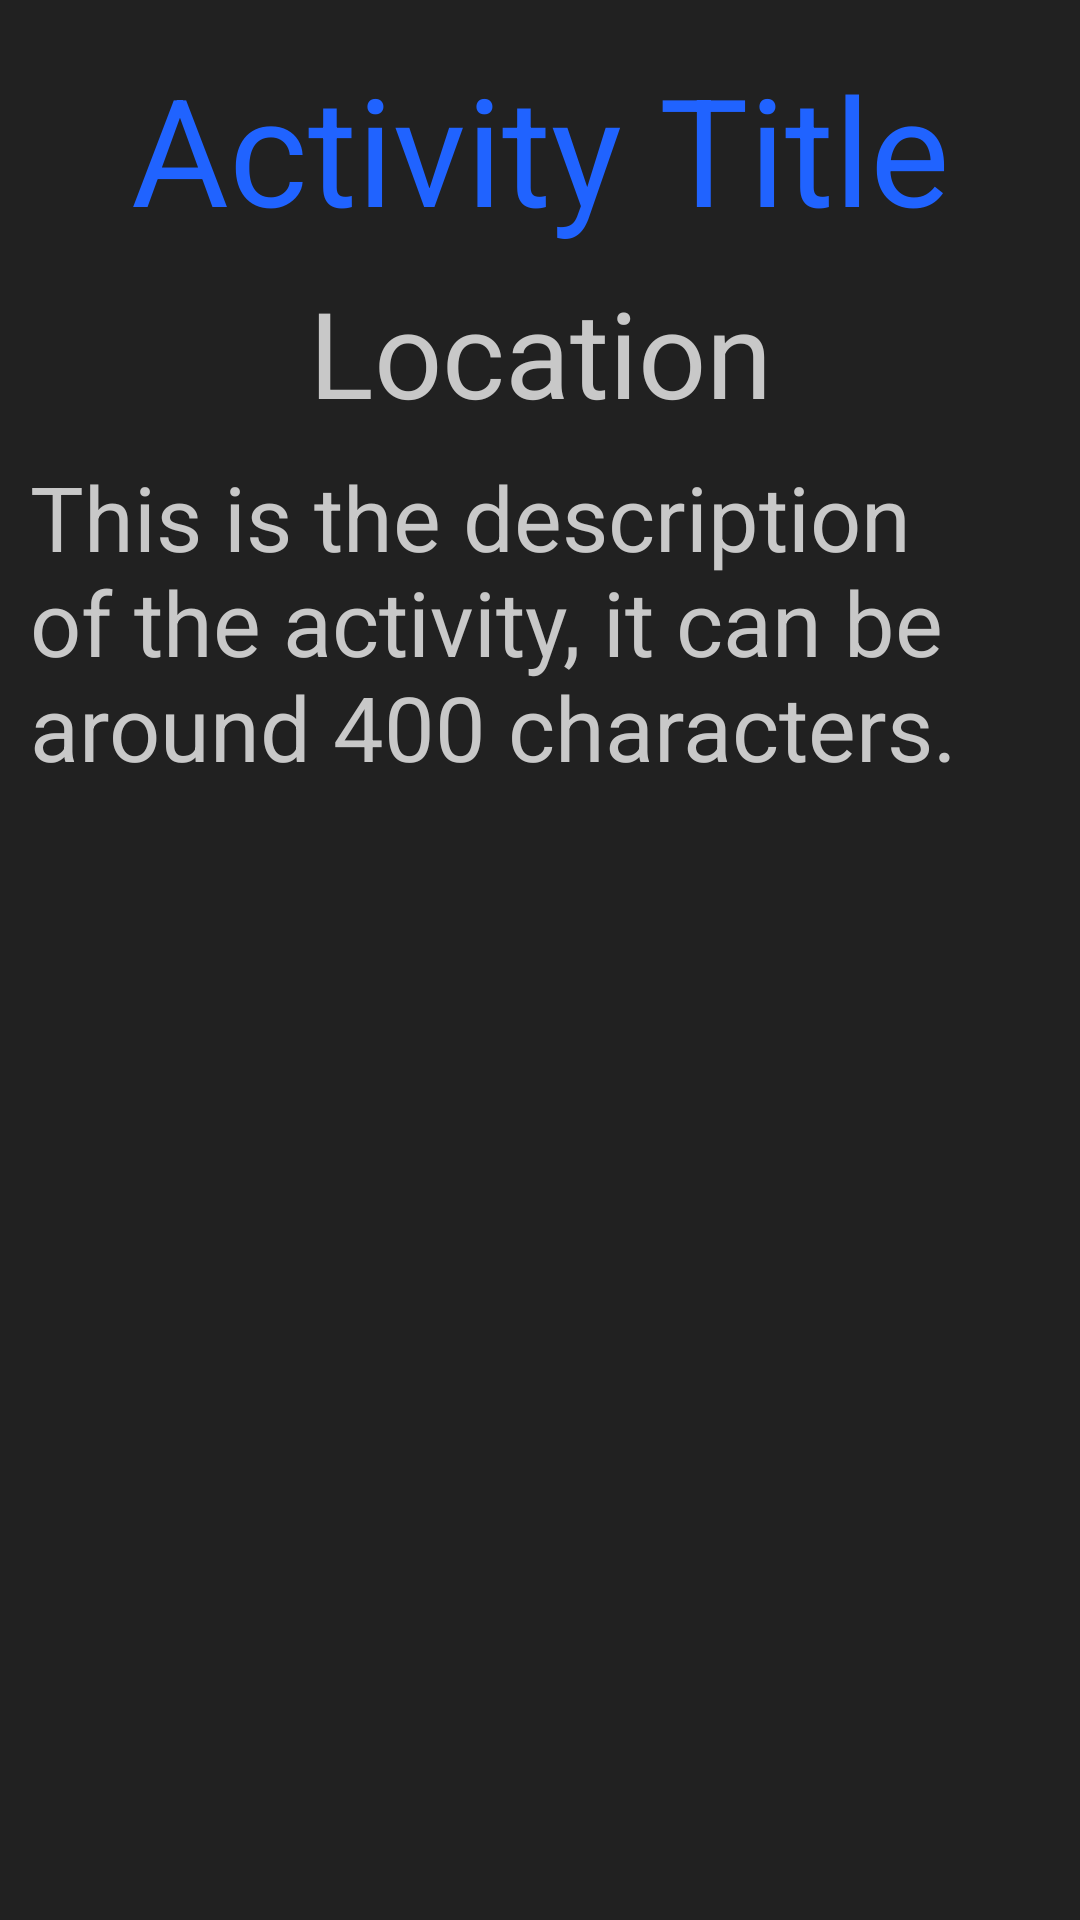

This screen was rendered from an Android layout file. Write that file and the resources it references.
<!-- AndroidManifest.xml: application theme AppTheme -->
<!-- res/layout/activity_detail_layout.xml -->
<?xml version="1.0" encoding="utf-8"?>
<RelativeLayout xmlns:android="http://schemas.android.com/apk/res/android"
    android:layout_width="fill_parent"
    android:layout_height="fill_parent"
    android:background="#FF212121"
    android:orientation="vertical"
    android:padding="10dp"
    android:paddingLeft="10dp"
    android:paddingRight="10dp"
    android:weightSum="1">

    
    <TextView
        android:id="@+id/TextView_Title_ActivityDetailLayout"
        android:layout_width="fill_parent"
        android:layout_height="wrap_content"
        android:paddingBottom="2dip"
        android:paddingTop="6dip"
        android:text="@string/activity_title"
        android:background="#FF212121"
        android:textColor="#ff2063ff"
        android:textSize="50sp"
        android:gravity="center_horizontal"
        android:layout_alignParentTop="true"/>

    
    <TextView
        android:id="@+id/TextView_Location_ActivityDetailLayout"
        android:layout_width="fill_parent"
        android:layout_height="wrap_content"
        android:paddingBottom="2dip"
        android:paddingTop="6dip"
        android:text="@string/activity_location"
        android:background="#FF212121"
        android:textColor="#FFC8C8C8"
        android:textSize="40sp"
        android:gravity="center_horizontal"
        android:layout_below="@id/TextView_Title_ActivityDetailLayout"/>

    
    <TextView
        android:id="@+id/TextView_Description_ActivityDetailLayout"
        android:layout_width="fill_parent"
        android:layout_height="wrap_content"
        android:paddingTop="6dip"
        android:text="@string/activity_description"
        android:textSize="30sp"
        android:layout_below="@id/TextView_Location_ActivityDetailLayout"
        android:background="#FF212121"
        android:textColor="#FFC8C8C8"/>


    
    <android.support.v4.view.ViewPager
        android:id="@+id/ViewPager_Horizontal"
        android:layout_width="wrap_content"
        android:layout_height="wrap_content"
        android:layout_gravity="center|top"
        android:layout_below="@id/TextView_Description_ActivityDetailLayout"/>

</RelativeLayout>
<!-- resources referenced by this layout -->
<resources>
  <string name="activity_description">This is the description of the activity, it can be around 400 characters.</string>
  <string name="activity_location">Location</string>
  <string name="activity_title">Activity Title</string>
  <style name="AppTheme" parent="Theme.AppCompat.Light.DarkActionBar">
          
          <item name="android:windowNoTitle">true</item>
      </style>
</resources>
